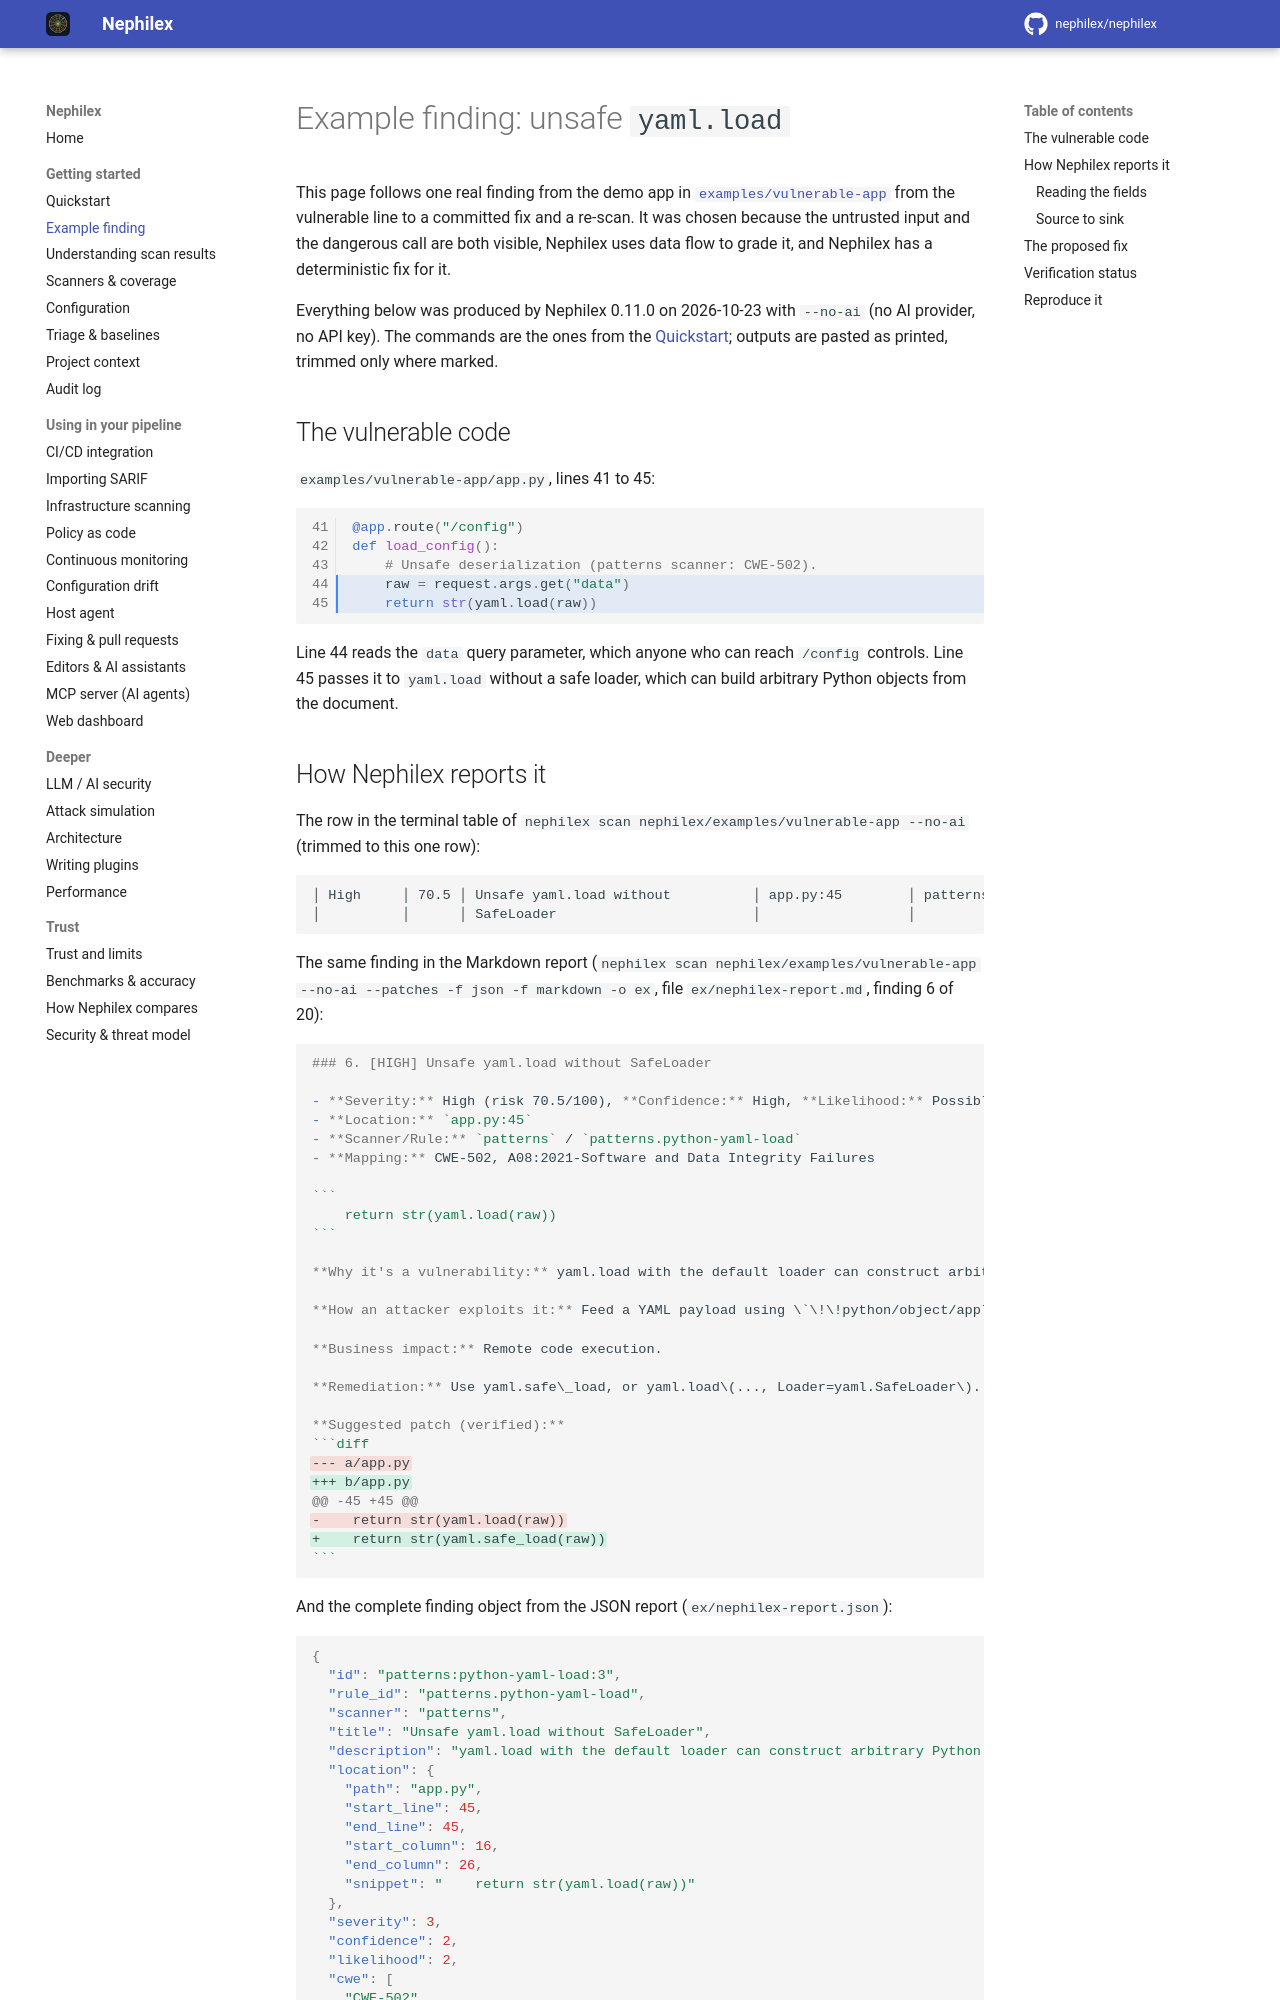

repository: Argus-CodeSecurity/Argus-appsec · page: example-finding/index.html · generator: mkdocs

# Example finding: unsafe `yaml.load`

This page follows one real finding from the demo app in
[`examples/vulnerable-app`](https://github.com/nephilex/nephilex/tree/main/examples/vulnerable-app)
from the vulnerable line to a committed fix and a re-scan. It was chosen
because the untrusted input and the dangerous call are both visible, Nephilex
uses data flow to grade it, and Nephilex has a deterministic fix for it.

Everything below was produced by Nephilex 0.11.0 on 2026-10-23 with
`--no-ai` (no AI provider, no API key). The commands are the ones from the
[Quickstart](quickstart.md); outputs are pasted as printed, trimmed only where
marked.

## The vulnerable code

`examples/vulnerable-app/app.py`, lines 41 to 45:

```python linenums="41" hl_lines="4 5"
@app.route("/config")
def load_config():
    # Unsafe deserialization (patterns scanner: CWE-502).
    raw = request.args.get("data")
    return str(yaml.load(raw))
```

Line 44 reads the `data` query parameter, which anyone who can reach `/config`
controls. Line 45 passes it to `yaml.load` without a safe loader, which can
build arbitrary Python objects from the document.
